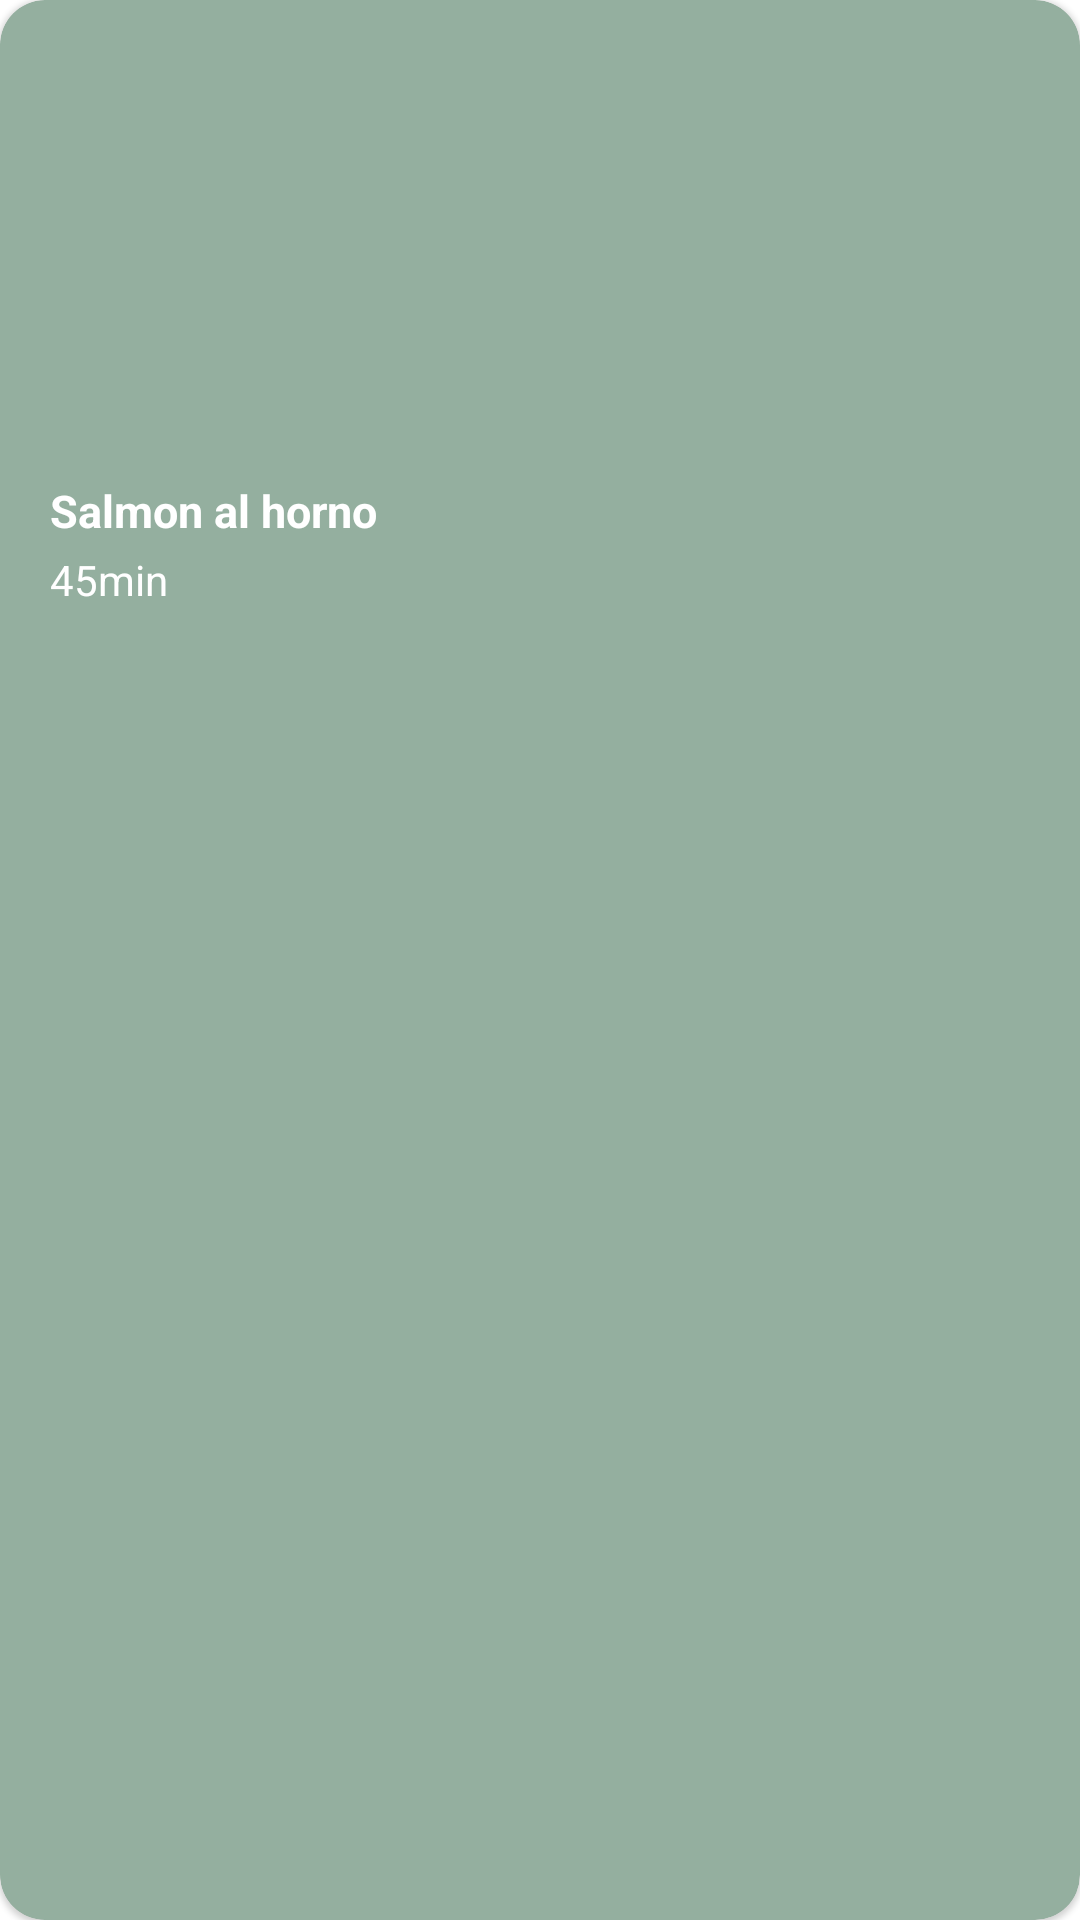

Layout XML and referenced resources for this Android screen:
<!-- AndroidManifest.xml: application theme Theme.GreenChef -->
<!-- res/layout/element_list_recipes.xml -->
<?xml version="1.0" encoding="utf-8"?>
<com.google.android.material.card.MaterialCardView xmlns:android="http://schemas.android.com/apk/res/android"
    xmlns:app="http://schemas.android.com/apk/res-auto"
    android:id="@+id/cvElemento"
    android:foregroundGravity="center"
    android:layout_width="1000px"
    android:layout_height="700px"
    android:backgroundTint="@color/verde03"
    app:cardCornerRadius="15dp">

        <LinearLayout
            android:layout_width="match_parent"
            android:layout_height="wrap_content"
            android:orientation="vertical">

        <ImageView
            android:id="@+id/imgRecetas"
            android:layout_width="match_parent"
            android:layout_height="450px"
            android:scaleType="centerCrop"/>

        <LinearLayout
            android:layout_width="wrap_content"
            android:layout_height="wrap_content"
            android:orientation="vertical">

            <TextView
                android:id="@+id/txtNombre"
                android:layout_width="wrap_content"
                android:layout_height="wrap_content"
                android:text="Salmon al horno"
                android:paddingTop="30px"
                android:paddingLeft="50px"
                android:textSize="15sp"
                android:textColor="@color/white"
                android:textStyle="bold"
                android:textAlignment="center"/>

            <TextView
                android:id="@+id/txtTiempo"
                android:layout_width="wrap_content"
                android:layout_height="wrap_content"
                android:text="45min"
                android:paddingTop="10px"
                android:paddingLeft="50px"
                android:paddingBottom="10px"
                android:textColor="@color/white"
                android:textAlignment="center"/>

        </LinearLayout>
        </LinearLayout>


</com.google.android.material.card.MaterialCardView>
<!-- resources referenced by this layout -->
<resources>
  <color name="verde03">#94AF9F</color>
  <color name="white">#FFFFFFFF</color>
  <style name="Theme.GreenChef" parent="Theme.MaterialComponents.DayNight.DarkActionBar">
          
          <item name="colorPrimary">@color/purple_500</item>
          <item name="colorPrimaryVariant">@color/purple_700</item>
          <item name="colorOnPrimary">@color/white</item>
          
          <item name="colorSecondary">@color/teal_200</item>
          <item name="colorSecondaryVariant">@color/teal_700</item>
          <item name="colorOnSecondary">@color/black</item>
          
          <item name="android:statusBarColor">?attr/colorPrimaryVariant</item>
          
      </style>
  <color name="purple_500">#FF6200EE</color>
  <color name="purple_700">#FF3700B3</color>
  <color name="teal_200">#FF03DAC5</color>
  <color name="teal_700">#FF018786</color>
  <color name="black">#FF000000</color>
</resources>
